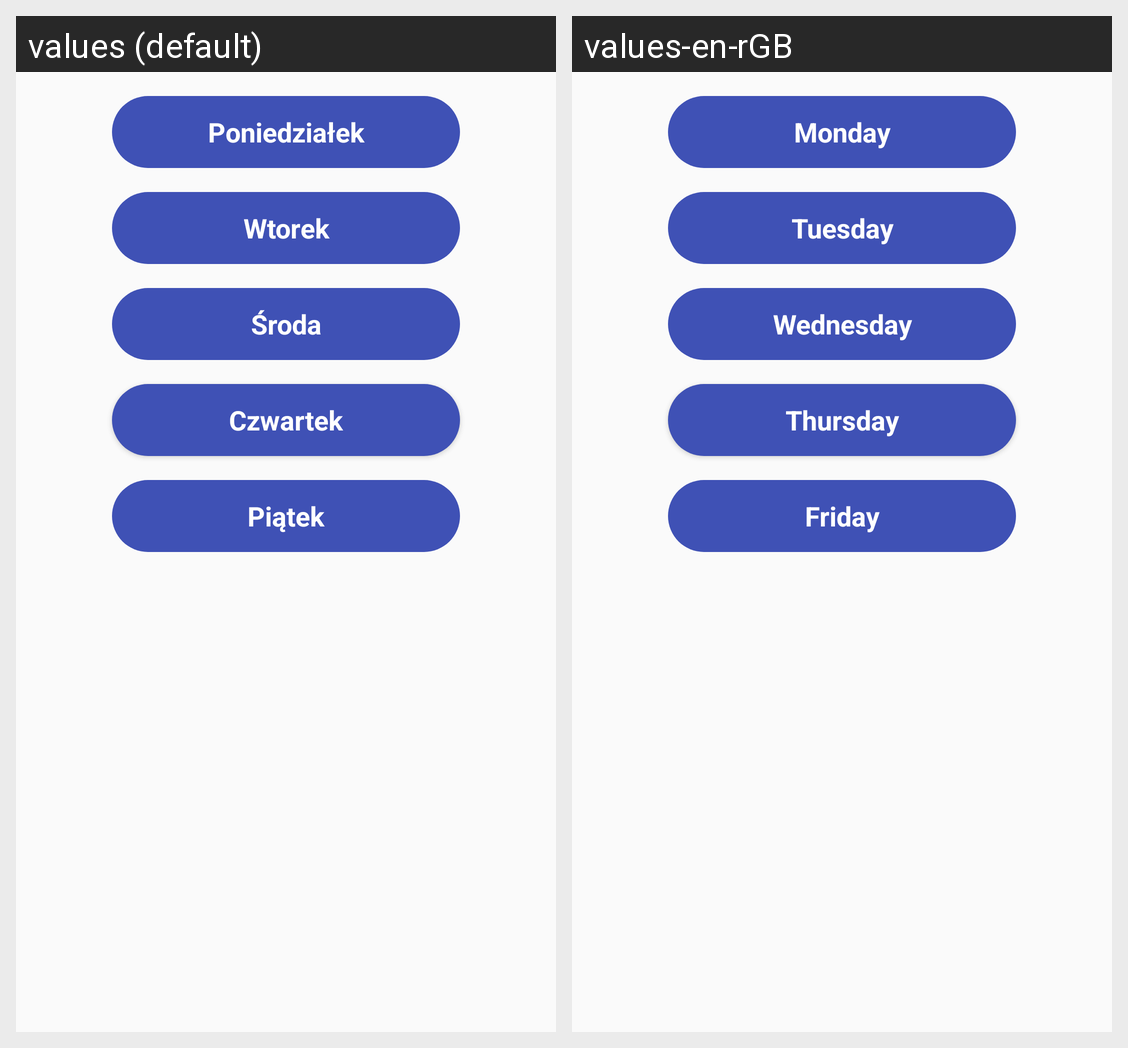

This grid shows one Android layout under two languages. Give, for every string resource on the screen, its name, the default text and each shown locale's text.
Android screen res/layout/activity_day_choice.xml rendered under 2 locales, left to right: values (default), values-en-rGB. Device: Nexus 5 (rendered at 1080×1920; each locale shown at half size, 540×960, under a caption strip naming it); theme AppTheme.
Strings drawn on this screen, with the default value and each locale's value (text and hints the layout hard-codes, and strings that could not be matched under every locale, appear in the picture but are not listed):

day_1
  values: Poniedziałek
  values-en-rGB: Monday

day_2
  values: Wtorek
  values-en-rGB: Tuesday

day_3
  values: Środa
  values-en-rGB: Wednesday

day_4
  values: Czwartek
  values-en-rGB: Thursday

day_5
  values: Piątek
  values-en-rGB: Friday
